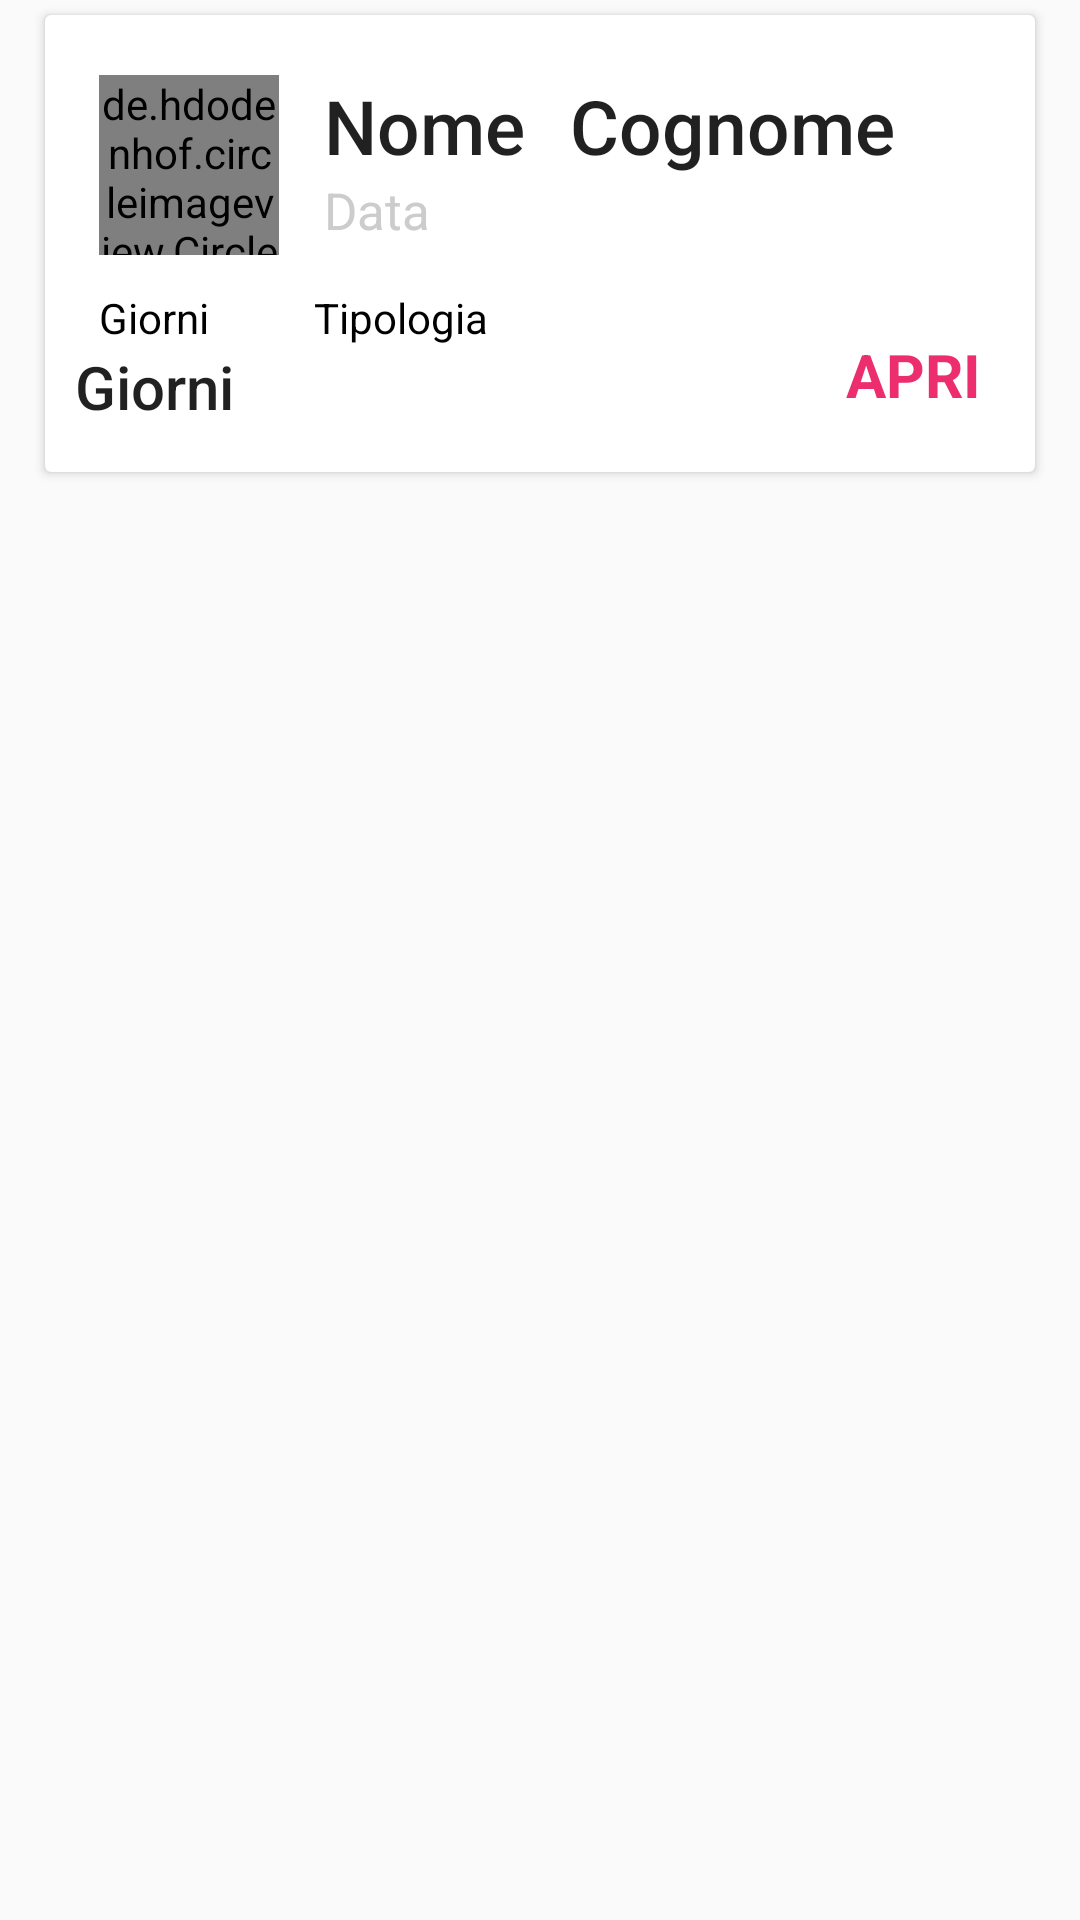

Produce the Android XML layout that renders to this screen, including the resource entries it uses.
<!-- AndroidManifest.xml: application theme AppTheme -->
<!-- res/layout/cardview_richiesta_completata.xml -->
<?xml version="1.0" encoding="utf-8"?>
<LinearLayout xmlns:android="http://schemas.android.com/apk/res/android"
        xmlns:app="http://schemas.android.com/apk/res-auto"
        xmlns:tools="http://schemas.android.com/tools" android:orientation="vertical"
        android:layout_width="match_parent"
        android:layout_height="wrap_content">

    <androidx.cardview.widget.CardView
            android:layout_width="match_parent"
            android:layout_height="wrap_content"
            android:layout_marginTop="@dimen/spacing_medium"
            android:layout_marginBottom="@dimen/spacing_medium"
            android:layout_marginStart="@dimen/spacing_large"
            android:layout_marginEnd="@dimen/spacing_large">

        <androidx.constraintlayout.widget.ConstraintLayout
                android:layout_width="match_parent"
                android:layout_height="match_parent"
                android:layout_marginTop="@dimen/spacing_medium"
                android:layout_marginBottom="@dimen/spacing_large"
                android:layout_marginStart="@dimen/spacing_small"
                android:layout_marginEnd="@dimen/spacing_small">

            <TextView
                    android:text="@string/nome"
                    android:textSize="@dimen/text_large"
                    android:layout_width="wrap_content"
                    android:layout_height="wrap_content"
                    android:id="@+id/nome_richiedente_textView"
                    app:layout_constraintStart_toEndOf="@id/richiedente_imageView"
                    app:layout_constraintTop_toTopOf="parent"
                    style="@style/TextAppearance.AppCompat.Title"
                    android:layout_margin="@dimen/spacing_large"/>
            <TextView
                    android:text="@string/cognome"
                    android:textSize="@dimen/text_large"
                    android:layout_width="wrap_content"
                    android:layout_height="wrap_content"
                    android:id="@+id/cognome_richiedente_textView"
                    app:layout_constraintStart_toEndOf="@id/nome_richiedente_textView"
                    app:layout_constraintTop_toTopOf="parent"
                    style="@style/TextAppearance.AppCompat.Title"
                    android:layout_margin="@dimen/spacing_large"/>


            <ImageView
                    android:layout_width="25dp"
                    android:layout_height="25dp"
                    android:id="@+id/tipologia_imageView"
                    app:layout_constraintTop_toBottomOf="@id/tipologia_textView"
                    app:layout_constraintStart_toStartOf="@id/tipologia_textView"
                    app:layout_constraintEnd_toEndOf="@id/tipologia_textView"
                    tools:ignore="ContentDescription"/>

            <TextView
                    android:id="@+id/tipologia_textView"
                    android:layout_width="wrap_content"
                    android:layout_height="wrap_content"
                    android:layout_marginTop="@dimen/spacing_large"
                    android:layout_marginStart="@dimen/spacing_xlarge"
                    android:text="@string/tipologia"
                    android:textAlignment="center"
                    android:textColor="@color/black"
                    app:layout_constraintStart_toEndOf="@+id/days_intest_textView"
                    app:layout_constraintTop_toBottomOf="@id/data_textView" />

            <TextView
                    android:id="@+id/days_intest_textView"
                    android:layout_width="wrap_content"
                    android:layout_height="wrap_content"
                    android:layout_margin="@dimen/spacing_large"
                    android:text="@string/giorni"
                    android:textAlignment="center"
                    android:textColor="@color/black"
                    app:layout_constraintStart_toStartOf="parent"
                    app:layout_constraintTop_toBottomOf="@id/data_textView" />

            <TextView
                    android:id="@+id/numGiorni_textView"
                    style="@style/TextAppearance.AppCompat.Title"
                    android:layout_width="wrap_content"
                    android:layout_height="wrap_content"
                    android:text="@string/giorni"
                    app:layout_constraintTop_toBottomOf="@id/days_intest_textView"
                    app:layout_constraintStart_toStartOf="@id/days_intest_textView"
                    app:layout_constraintEnd_toEndOf="@id/days_intest_textView"/>


            <TextView
                    android:id="@+id/data_textView"
                    android:layout_width="wrap_content"
                    android:layout_height="wrap_content"
                    android:text="@string/data"
                    android:textColor="@color/grey_20"
                    android:textSize="@dimen/text_medium"
                    app:layout_constraintStart_toStartOf="@id/nome_richiedente_textView"
                    app:layout_constraintTop_toBottomOf="@id/nome_richiedente_textView"/>

            <de.hdodenhof.circleimageview.CircleImageView
                    android:id="@+id/richiedente_imageView"
                    android:layout_width="60dp"
                    android:layout_height="60dp"
                    android:layout_margin="@dimen/spacing_large"
                    android:src="@color/grey_20"
                    app:layout_constraintTop_toTopOf="parent"
                    app:layout_constraintStart_toStartOf="parent"
                    tools:ignore="ContentDescription" />

            <TextView
                    android:id="@+id/apri_textView"
                    android:layout_width="wrap_content"
                    android:layout_height="wrap_content"
                    android:text="@string/apri"
                    app:layout_constraintEnd_toEndOf="parent"
                    app:layout_constraintTop_toTopOf="@id/tipologia_textView"
                    android:textSize="@dimen/text_xmedium"
                    android:textStyle="bold"
                    android:textColor="@color/colorAccent"
                    android:layout_margin="@dimen/spacing_large"
                    />


        </androidx.constraintlayout.widget.ConstraintLayout>
    </androidx.cardview.widget.CardView>
</LinearLayout>
<!-- resources referenced by this layout -->
<resources>
  <color name="black">#000000</color>
  <color name="colorAccent">#EC2D6E</color>
  <color name="grey_20">#cccccc</color>
  <dimen name="spacing_large">15dp</dimen>
  <dimen name="spacing_medium">5dp</dimen>
  <dimen name="spacing_small">3dp</dimen>
  <dimen name="spacing_xlarge">35dp</dimen>
  <dimen name="text_large">25sp</dimen>
  <dimen name="text_medium">17sp</dimen>
  <dimen name="text_xmedium">20sp</dimen>
  <string name="apri">APRI</string>
  <string name="cognome">Cognome</string>
  <string name="data">Data</string>
  <string name="giorni">Giorni</string>
  <string name="nome">Nome</string>
  <string name="tipologia">Tipologia</string>
  <style name="AppTheme" parent="Theme.AppCompat.Light.DarkActionBar">
          
          <item name="colorPrimary">@color/colorPrimary</item>
          <item name="colorPrimaryDark">@color/colorPrimaryDark</item>
          <item name="colorAccent">@color/colorAccent</item>
      </style>
  <color name="colorPrimary">#3FBBFA</color>
  <color name="colorPrimaryDark">#169FE4</color>
</resources>
